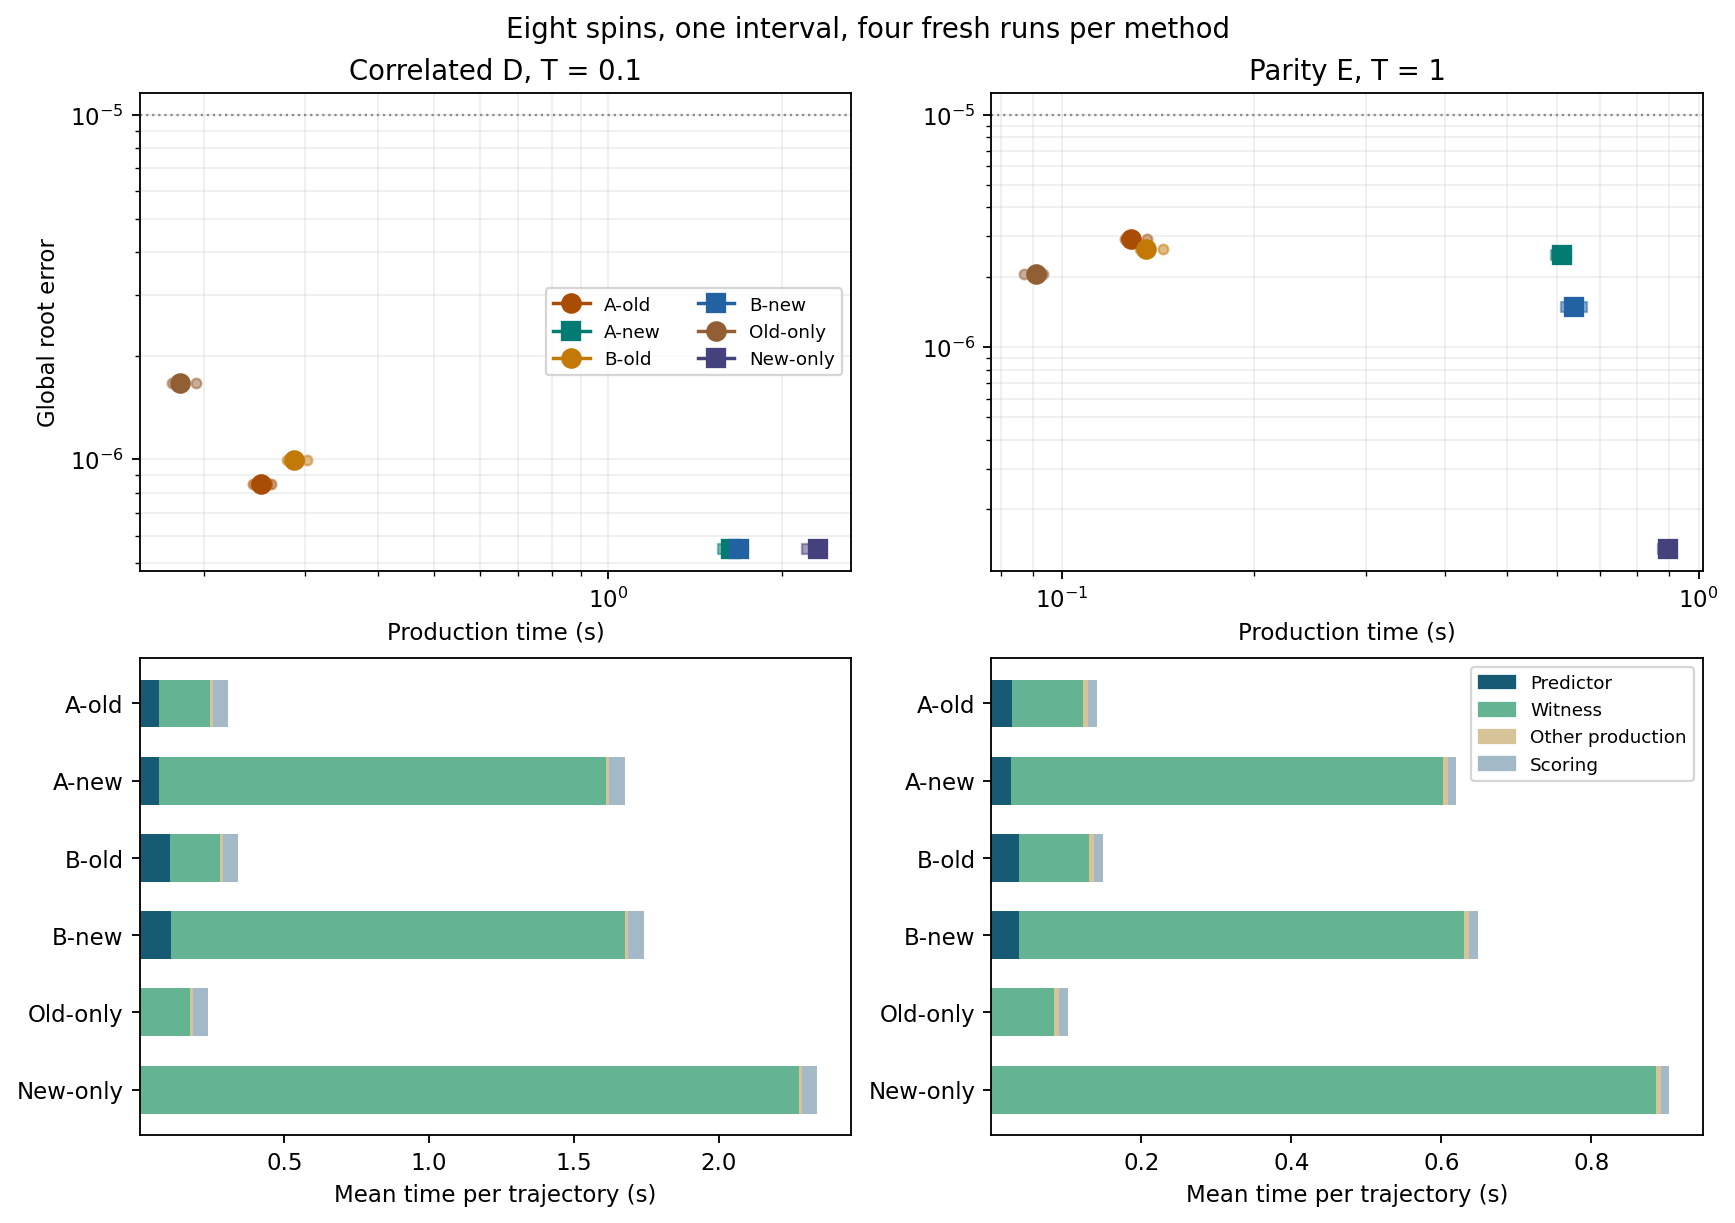

Values plotted in this chart, from the file beside it:
family, label, repeats, median_actual, median_bound, median_witness_s, median_production_s, min_production_s, max_production_s, median_total_s, peak_rss_mib
D, A-old, 4, 8.48229843678648e-07, 1.7640181400979559e-06, 0.1706, 0.2517, 0.243, 0.2617, 0.3052, 78.86
D, A-new, 4, 5.495024206846464e-07, 1.1569615024952066e-06, 1.556, 1.634, 1.58, 1.64, 1.687, 356.4
D, B-old, 4, 9.974205578414304e-07, 2.057016023729909e-06, 0.1733, 0.2867, 0.2788, 0.3021, 0.3394, 89.11
D, B-new, 4, 5.495539231252705e-07, 1.1570705797284034e-06, 1.569, 1.684, 1.673, 1.709, 1.737, 368.7
D, Old-only, 4, 1.6686122415797448e-06, 3.447292370646532e-06, 0.1727, 0.1824, 0.1762, 0.1941, 0.2365, 78.12
D, New-only, 4, 5.4950539833549e-07, 1.156967492677981e-06, 2.301, 2.311, 2.207, 2.317, 2.364, 364.0
E, A-old, 4, 2.9354475073879567e-06, 7.356069196655163e-06, 0.09382, 0.1281, 0.1253, 0.1361, 0.1395, 59.55
E, A-new, 4, 2.493543487042393e-06, 5.726715603719471e-06, 0.5762, 0.6097, 0.5962, 0.6187, 0.6209, 92.14
E, B-old, 4, 2.6575116611175722e-06, 6.659579785658224e-06, 0.09251, 0.1356, 0.1324, 0.1438, 0.1469, 60.72
E, B-new, 4, 1.4819030356369432e-06, 3.4021918678594035e-06, 0.5937, 0.6374, 0.6183, 0.6548, 0.6488, 92.34
E, Old-only, 4, 2.061855796338648e-06, 5.166908213740676e-06, 0.0843, 0.09101, 0.08702, 0.09334, 0.1024, 59.09
E, New-only, 4, 1.350608689507994e-07, 3.0808876694867926e-07, 0.8877, 0.8945, 0.879, 0.9044, 0.9052, 113
